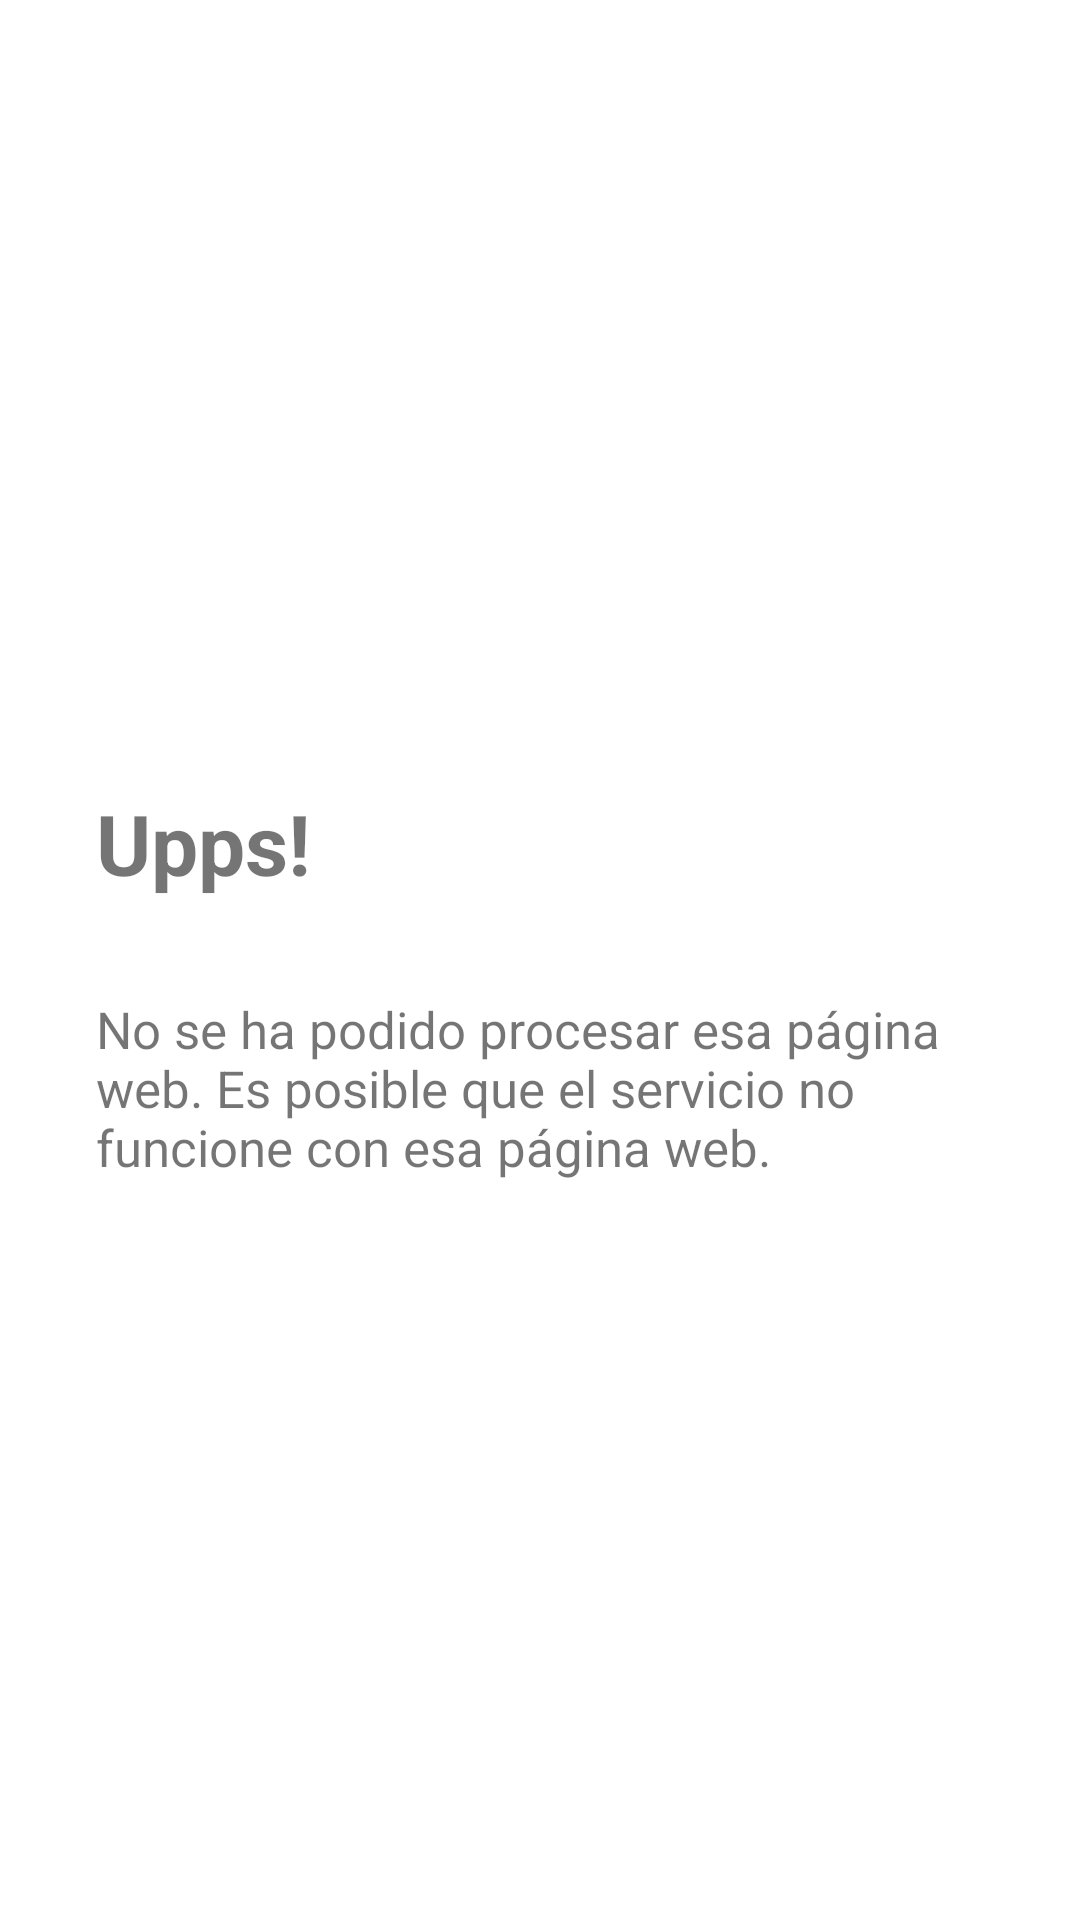

Write the Android layout XML for this screen, with the resource values it uses.
<!-- AndroidManifest.xml: application theme Theme.FaroReader -->
<!-- res/layout/activity_error.xml -->
<?xml version="1.0" encoding="utf-8"?>
<RelativeLayout xmlns:android="http://schemas.android.com/apk/res/android"
    xmlns:app="http://schemas.android.com/apk/res-auto"
    xmlns:tools="http://schemas.android.com/tools"
    android:layout_width="match_parent"
    android:layout_height="match_parent">

    <LinearLayout
        android:layout_width="match_parent"
        android:layout_height="wrap_content"
        android:layout_centerVertical="true"
        android:layout_marginStart="16dp"
        android:layout_marginEnd="16dp"
        android:orientation="vertical">

        <TextView
            android:id="@+id/title"
            android:layout_width="match_parent"
            android:layout_height="wrap_content"
            android:layout_marginStart="16dp"
            android:layout_marginTop="32dp"
            android:layout_marginEnd="16dp"
            android:text="@string/error_title"
            android:textSize="28sp"
            android:textStyle="bold"
            app:layout_constraintBottom_toBottomOf="parent"
            app:layout_constraintLeft_toLeftOf="parent"
            app:layout_constraintRight_toRightOf="parent"
            app:layout_constraintTop_toTopOf="parent" />

        <TextView
            android:id="@+id/intro"
            android:layout_width="match_parent"
            android:layout_height="wrap_content"
            android:layout_marginStart="16dp"
            android:layout_marginTop="32dp"
            android:layout_marginEnd="16dp"
            android:layout_marginBottom="16dp"
            android:text="@string/error_description"
            android:textSize="17sp"
            app:layout_constraintBottom_toBottomOf="parent"
            app:layout_constraintLeft_toLeftOf="parent"
            app:layout_constraintRight_toRightOf="parent"
            app:layout_constraintTop_toTopOf="parent" />

    </LinearLayout>

</RelativeLayout>
<!-- resources referenced by this layout -->
<resources>
  <string name="error_description">No se ha podido procesar esa página web. Es posible que el servicio no funcione con esa página web.</string>
  <string name="error_title">Upps!</string>
  <style name="Theme.FaroReader" parent="Theme.MaterialComponents.DayNight.DarkActionBar">
          
          <item name="colorPrimary">#3f51b5</item>
          <item name="colorPrimaryVariant">#002984</item>
          <item name="colorOnPrimary">@color/white</item>
          
          <item name="colorSecondary">#3f51b5</item>
          <item name="colorSecondaryVariant">@color/teal_700</item>
          <item name="colorOnSecondary">@color/black</item>
          
          <item name="android:statusBarColor" tools:targetApi="l">?attr/colorPrimaryVariant</item>
          
      </style>
  <!-- not gathered from this repository: default colours our renderer supplied (Android Studio template values) -->
  <color name="teal_700">#FF018786</color>
  <color name="black">#FF000000</color>
  <color name="white">#FFFFFFFF</color>
</resources>
